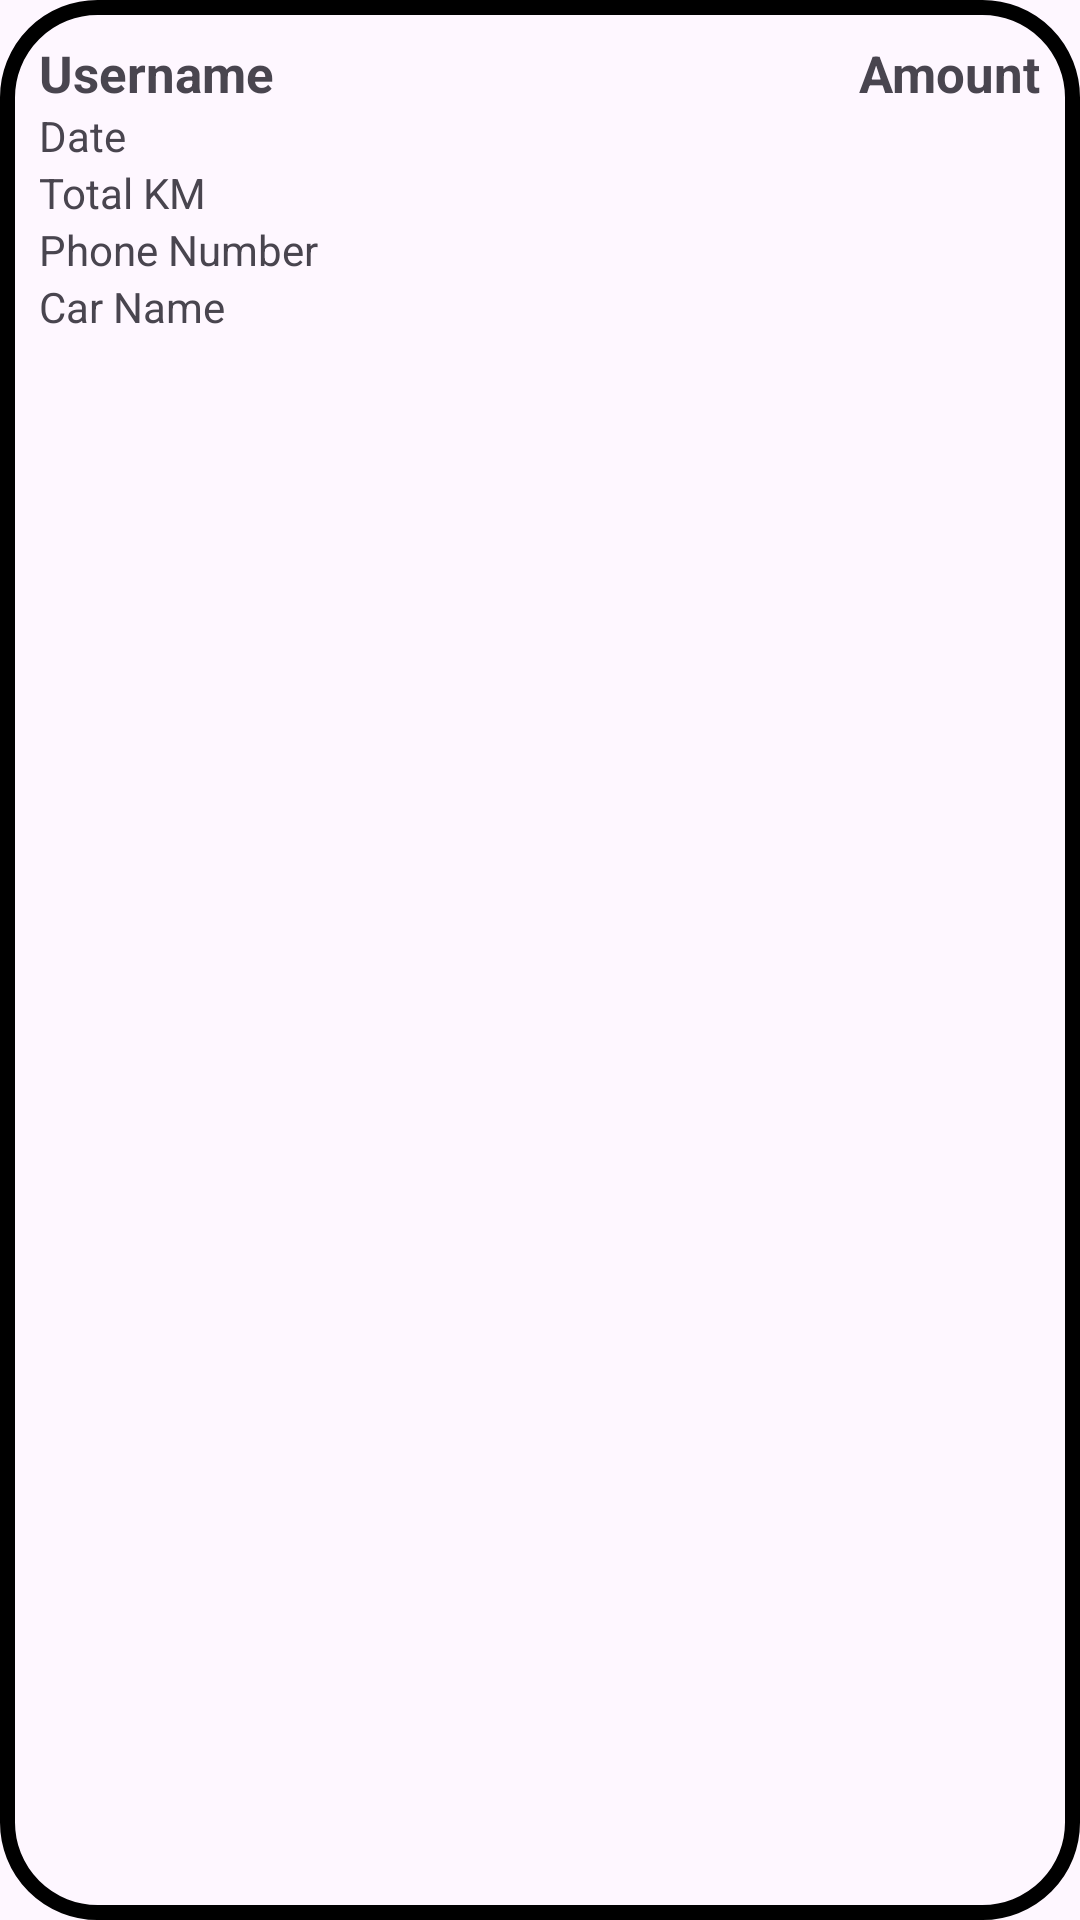

The Android layout XML behind this screen, and the referenced resources:
<!-- AndroidManifest.xml: application theme Theme.RentCars -->
<!-- res/layout/booking_item.xml -->
<?xml version="1.0" encoding="utf-8"?>

<androidx.constraintlayout.widget.ConstraintLayout xmlns:android="http://schemas.android.com/apk/res/android"
    xmlns:app="http://schemas.android.com/apk/res-auto"
    android:layout_width="match_parent"
    android:layout_height="wrap_content"
    android:padding="13dp"
    android:layout_margin="10dp"
    android:background="@drawable/border">

    <TextView
        android:id="@+id/bookingUsername"
        android:layout_width="0dp"
        android:layout_height="wrap_content"
        android:text="Username"
        android:textSize="17sp"
        android:textStyle="bold"
        app:layout_constraintStart_toStartOf="parent"
        app:layout_constraintTop_toTopOf="parent" />

    <TextView
        android:id="@+id/bookingDate"
        android:layout_width="0dp"
        android:layout_height="wrap_content"
        android:text="Date"
        android:textSize="14sp"
        app:layout_constraintStart_toStartOf="parent"
        app:layout_constraintTop_toBottomOf="@id/bookingUsername" />

    <TextView
        android:id="@+id/bookingTotalKm"
        android:layout_width="0dp"
        android:layout_height="wrap_content"
        android:text="Total KM"
        app:layout_constraintStart_toStartOf="parent"
        app:layout_constraintTop_toBottomOf="@id/bookingDate" />

    <TextView
        android:id="@+id/bookingTotalAmount"
        android:layout_width="wrap_content"
        android:layout_height="wrap_content"
        android:text="Amount"
        android:textSize="17sp"
        android:textStyle="bold"
        app:layout_constraintEnd_toEndOf="parent"
        app:layout_constraintTop_toTopOf="parent" />

    
    <TextView
        android:id="@+id/bookingPhoneNo"
        android:layout_width="0dp"
        android:layout_height="wrap_content"
        android:text="Phone Number"
        android:textSize="14sp"
        app:layout_constraintStart_toStartOf="parent"
        app:layout_constraintTop_toBottomOf="@id/bookingTotalKm" />

    
    <TextView
        android:id="@+id/bookingCarName"
        android:layout_width="0dp"
        android:layout_height="wrap_content"
        android:text="Car Name"
        android:textSize="14sp"
        app:layout_constraintStart_toStartOf="parent"
        app:layout_constraintTop_toBottomOf="@id/bookingPhoneNo" />

</androidx.constraintlayout.widget.ConstraintLayout>
<!-- resources referenced by this layout -->
<resources>
  <!-- drawable border (drawable) -->
  <?xml version="1.0" encoding="utf-8"?>
  
  <shape xmlns:android="http://schemas.android.com/apk/res/android"
      android:shape="rectangle">
  
      <stroke
          android:width="5dp"
          android:color="@color/black"/>
  
      <corners
          android:radius="30dp"/>
  
  
  
  </shape>
  <style name="Theme.RentCars" parent="Base.Theme.RentCars" />
  <color name="black">#FF000000</color>
  <style name="Base.Theme.RentCars" parent="Theme.Material3.DayNight.NoActionBar">
          
          
      </style>
</resources>
